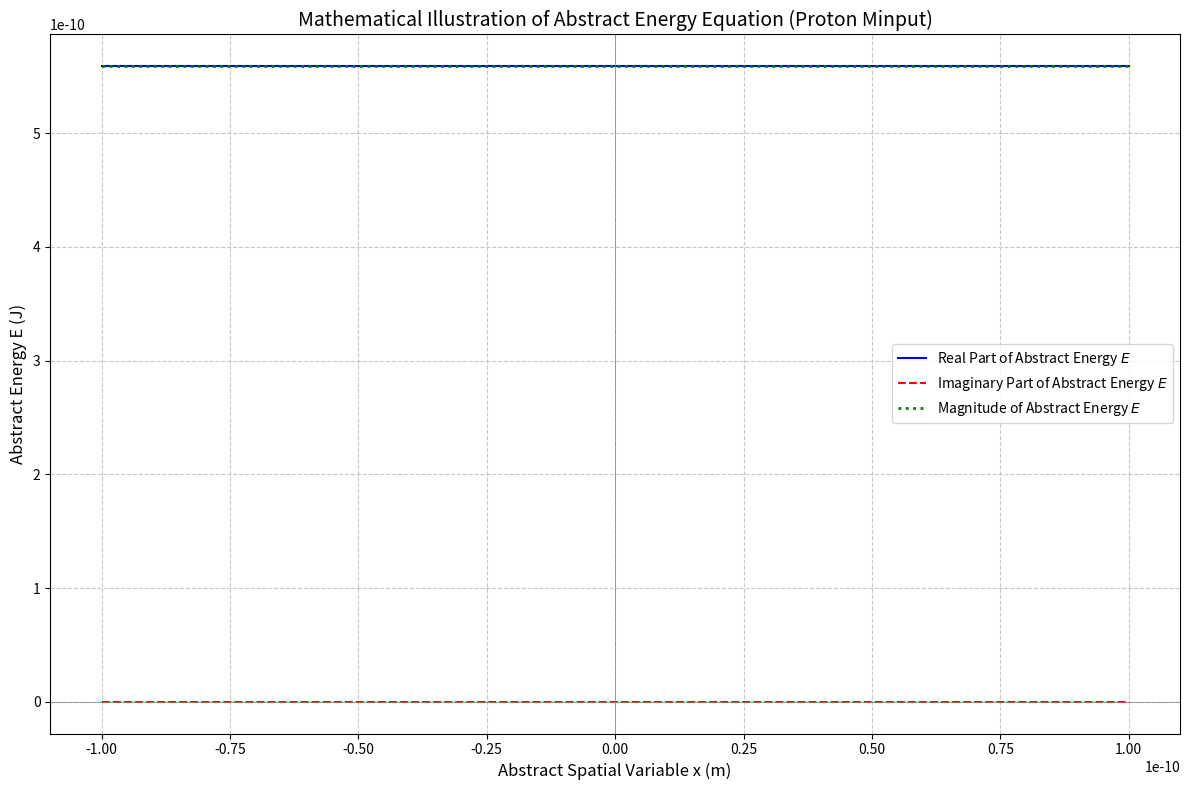

Here is the Python script that generated this plot:
import numpy as np
import matplotlib.pyplot as plt

# --- IMPORTANT DISCLAIMERS (READ CAREFULLY) ---
print("--------------------------------------------------------------------------------------------------------------------")
print("WARNING: This script graphs an equation explicitly stated in your provided document as having NO PHYSICAL MEANING.")
print("It is NOT a physically derived law and cannot predict real-world phenomena.")
print("Arbitrary mathematical assumptions have been made for undefined variables (Wavefunction, Potential, Abstract Parameter)")
print("to make graphing possible. The resulting graph is a purely mathematical illustration.")
print("--------------------------------------------------------------------------------------------------------------------")

# --- 1. Define Physical Constants (Standard SI Units) ---
c = 2.99792458e8  # Speed of light (m/s)
hbar = 1.054571817e-34  # Reduced Planck constant (Joule-seconds)
M_proton = 1.67262192e-27  # Rest mass of a proton (kg)

# --- 2. Define Abstract Parameters (Arbitrary Values for Illustration) ---
# As per your document, these have no inherent physical meaning here.
Lambda = 1.0  # Arbitrary value for the Abstract Scale Parameter

# Parameters for the arbitrary complex exponential wavefunction Psi(x, t) = A * exp(i * (k0 * x - omega0 * t))
A_psi = 1.0       # Amplitude of Psi (arbitrary)
k0 = 1.0e10       # Arbitrary 'wave number' (m^-1), chosen to show some oscillation over a small range
omega0 = 1.0e15   # Arbitrary 'angular frequency' (rad/s), chosen to show some oscillation

# --- 3. Define the Abstract Wavefunction and Potential (Arbitrary Forms) ---
def psi_function(x, t):
    """
    Arbitrary complex exponential wavefunction for demonstration.
    This does NOT represent a real proton wavefunction.
    """
    return A_psi * np.exp(1j * (k0 * x - omega0 * t))

def potential_energy(x, t):
    """
    Arbitrary potential energy function (set to zero for simplicity).
    This does NOT represent a real potential for a proton.
    """
    return 0.0 # Assuming V(x,t) = 0 for simplicity

# --- 4. Define the Energy Equation Function ---
def calculate_energy(x, t, M_input, Lambda, k0, omega0):
    """
    Calculates the value of the abstract energy equation.
    Uses simplified forms for Psi and V, and takes arbitrary Lambda.
    """
    psi = psi_function(x, t)

    # Calculate derivatives of Psi assuming psi_function is A * exp(i * (k0 * x - omega0 * t))
    # d/dt Psi = -i * omega0 * Psi
    dt_psi = -1j * omega0 * psi

    # d^2/dx^2 Psi = -(k0)^2 * Psi  (assuming d_2x d_2x means d^2/dx^2 in 1D)
    d2x_d2x_psi = -(k0**2) * psi

    V = potential_energy(x, t)

    # First term: c^2 * E_Minput * (1 + exp(Lambda))
    # E_Minput is simply the M_input (proton mass) as it's the "Generalized Mass Input"
    term1 = c**2 * M_input * (1 + np.exp(Lambda))

    # Second term: 2 * (i*hbar*dt_psi - V*Psi - hbar^2*d2x_d2x_psi)
    term2 = 2 * (1j * hbar * dt_psi - V * psi - hbar**2 * d2x_d2x_psi)

    # Total Energy
    E = term1 - term2
    return E

# --- 5. Generate Data for Plotting ---
x_values = np.linspace(-1e-10, 1e-10, 500) # A very small range for x, suitable for quantum-like scales
fixed_t = 0.0 # Fix time at t=0 for a 2D graph

# Calculate Energy values
E_values = np.array([calculate_energy(x, fixed_t, M_proton, Lambda, k0, omega0) for x in x_values])

# Extract Real, Imaginary, and Magnitude for plotting
E_real = np.real(E_values)
E_imag = np.imag(E_values)
E_magnitude = np.abs(E_values)

# --- 6. Plotting the Results ---
plt.figure(figsize=(12, 8))

plt.plot(x_values, E_real, label='Real Part of Abstract Energy $E$', color='blue')
plt.plot(x_values, E_imag, label='Imaginary Part of Abstract Energy $E$', color='red', linestyle='--')
plt.plot(x_values, E_magnitude, label='Magnitude of Abstract Energy $E$', color='green', linestyle=':', linewidth=2)

plt.xlabel('Abstract Spatial Variable x (m)', fontsize=12)
plt.ylabel('Abstract Energy E (J)', fontsize=12)
plt.title('Mathematical Illustration of Abstract Energy Equation (Proton Minput)', fontsize=14)
plt.grid(True, linestyle='--', alpha=0.7)
plt.legend(fontsize=10)
plt.axhline(0, color='gray', linestyle='-', linewidth=0.5) # Add x-axis line
plt.axvline(0, color='gray', linestyle='-', linewidth=0.5) # Add y-axis line
plt.tight_layout()
plt.show()

print("\n--- Plotting Complete ---")
print("Remember: This plot is a purely mathematical visualization of an abstract equation,")
print("not a representation of physical reality for a proton or anything else.")